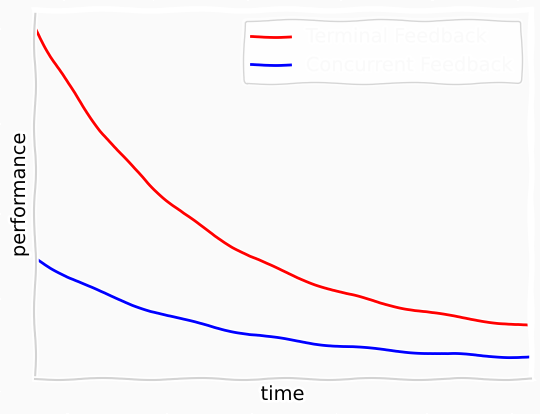

Reproduce this figure in Python. (Note: this script raises an exception after producing the figure.)
from matplotlib import pyplot as plt
import numpy as np

with plt.xkcd():

	plt.rcParams.update({
	    # "lines.color": "black",
	    # "patch.edgecolor": "black",
	    "text.color": "#FAFAFA",
	    # "axes.facecolor": "black",
	    "axes.edgecolor": "lightgray",
	    # "axes.labelcolor": "black",
	    # "xtick.color": "black",
	    # "ytick.color": "black",
	    "grid.color": "lightgray",
	    "figure.facecolor": "#FAFAFA",
	    "figure.edgecolor": "#FAFAFA",
	    "savefig.facecolor": "#FAFAFA",
	    "savefig.edgecolor": "#FAFAFA"})

	f, ax = plt.subplots()
	f.set_facecolor('#FAFAFA')
	ax.set_facecolor('#FAFAFA')
	ax.spines['right'].set_color('none')
	ax.spines['top'].set_color('none')
	plt.xticks([])
	plt.yticks([])

	# plt.annotate(
	#     'THE DAY I REALIZED\nI COULD COOK BACON\nWHENEVER I WANTED',
	#     xy=(70, 1), arrowprops=dict(arrowstyle='->'), xytext=(15, -10))

	no_feedback = 0.2 + 3*1/np.exp(0.1*np.arange(100))
	yes_feedback = 1/np.exp(0.1*np.arange(100))

	ax.plot(no_feedback, color='r', label='Terminal Feedback')
	ax.plot(yes_feedback, color='b', label='Concurrent Feedback')

	plt.xlim(0, 30)

	plt.ylabel('performance')
	plt.xlabel('time')
	plt.legend()
	plt.savefig('/Users/<user>/Desktop/robot_estimate.pdf')
	plt.close('all')
